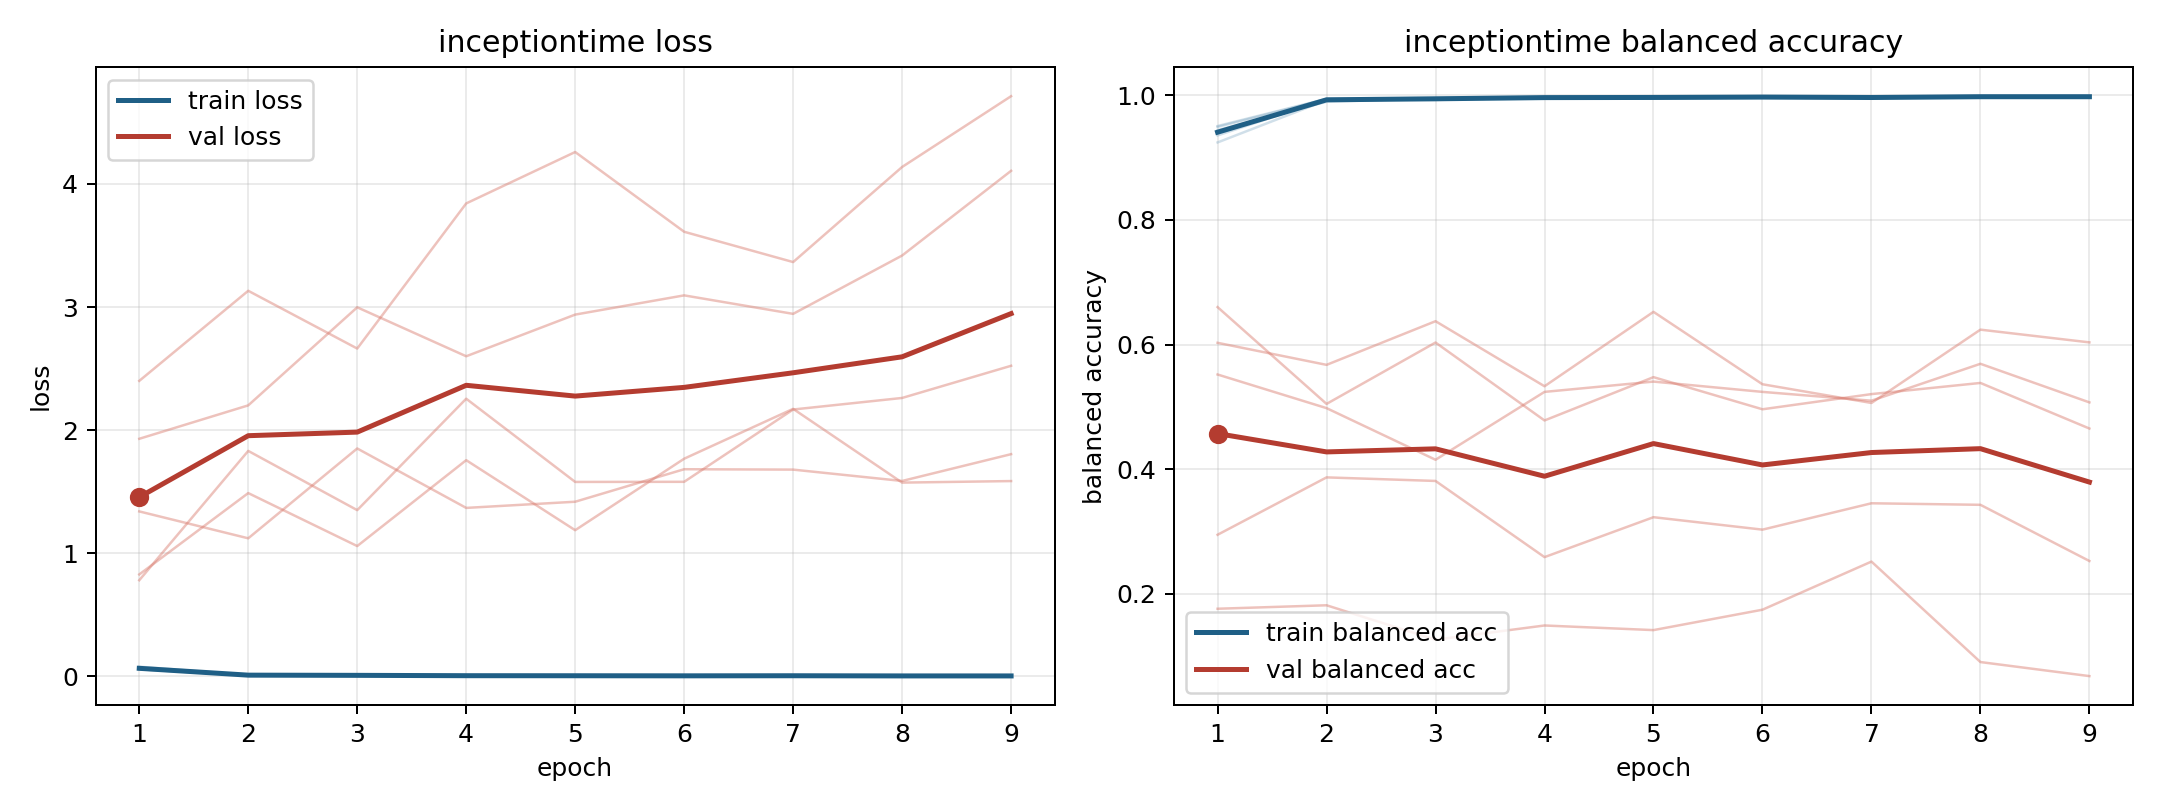

Data behind this chart, as committed beside it:
model, fold, epoch, train_loss, train_balanced_accuracy, val_loss, val_balanced_accuracy
inceptiontime, 1, 1, 0.06447, 0.9437, 0.8281, 0.6027
inceptiontime, 1, 2, 0.01274, 0.9893, 1.489, 0.5673
inceptiontime, 1, 3, 0.007744, 0.995, 1.059, 0.6374
inceptiontime, 1, 4, 0.006538, 0.9947, 1.756, 0.533
inceptiontime, 1, 5, 0.00585, 0.9956, 1.188, 0.6524
inceptiontime, 1, 6, 0.005118, 0.9963, 1.768, 0.5362
inceptiontime, 1, 7, 0.005993, 0.9951, 2.173, 0.5062
inceptiontime, 1, 8, 0.00403, 0.9975, 1.574, 0.6238
inceptiontime, 1, 9, 0.004148, 0.997, 1.587, 0.6034
inceptiontime, 2, 1, 0.06934, 0.9353, 1.34, 0.5519
inceptiontime, 2, 2, 0.009607, 0.9934, 1.122, 0.498
inceptiontime, 2, 3, 0.008278, 0.9941, 1.851, 0.4152
inceptiontime, 2, 4, 0.005327, 0.9966, 1.369, 0.524
inceptiontime, 2, 5, 0.007481, 0.9943, 1.419, 0.5405
inceptiontime, 2, 6, 0.005157, 0.9964, 1.683, 0.524
inceptiontime, 2, 7, 0.005129, 0.9962, 1.68, 0.5099
inceptiontime, 2, 8, 0.004958, 0.997, 1.588, 0.5691
inceptiontime, 2, 9, 0.004033, 0.9973, 1.805, 0.5072
inceptiontime, 3, 1, 0.05732, 0.9503, 1.93, 0.2949
inceptiontime, 3, 2, 0.009331, 0.994, 2.202, 0.3869
inceptiontime, 3, 3, 0.007413, 0.9953, 2.998, 0.3812
inceptiontime, 3, 4, 0.005026, 0.9965, 2.6, 0.259
inceptiontime, 3, 5, 0.00401, 0.997, 2.939, 0.3231
inceptiontime, 3, 6, 0.004033, 0.9971, 3.095, 0.3031
inceptiontime, 3, 7, 0.004006, 0.9972, 2.945, 0.3454
inceptiontime, 3, 8, 0.003145, 0.9977, 3.419, 0.3429
inceptiontime, 3, 9, 0.002888, 0.9981, 4.107, 0.2528
inceptiontime, 4, 1, 0.07887, 0.924, 0.7812, 0.66
inceptiontime, 4, 2, 0.01108, 0.9918, 1.832, 0.5047
inceptiontime, 4, 3, 0.008332, 0.9935, 1.35, 0.6032
inceptiontime, 4, 4, 0.006333, 0.9957, 2.256, 0.4782
inceptiontime, 4, 5, 0.006589, 0.9958, 1.58, 0.5477
inceptiontime, 4, 6, 0.003251, 0.9975, 1.581, 0.4961
inceptiontime, 4, 7, 0.004953, 0.996, 2.168, 0.5205
inceptiontime, 4, 8, 0.003268, 0.9981, 2.262, 0.5383
inceptiontime, 4, 9, 0.005149, 0.9965, 2.523, 0.4652
inceptiontime, 5, 1, 0.05804, 0.9489, 2.401, 0.1762
inceptiontime, 5, 2, 0.007782, 0.9935, 3.132, 0.1818
inceptiontime, 5, 3, 0.01091, 0.9922, 2.663, 0.1265
inceptiontime, 5, 4, 0.005291, 0.9962, 3.842, 0.1494
inceptiontime, 5, 5, 0.002383, 0.9982, 4.26, 0.142
inceptiontime, 5, 6, 0.005375, 0.9966, 3.612, 0.1747
inceptiontime, 5, 7, 0.006234, 0.996, 3.366, 0.2519
inceptiontime, 5, 8, 0.004116, 0.9967, 4.138, 0.09074
inceptiontime, 5, 9, 0.002698, 0.9979, 4.713, 0.06821
